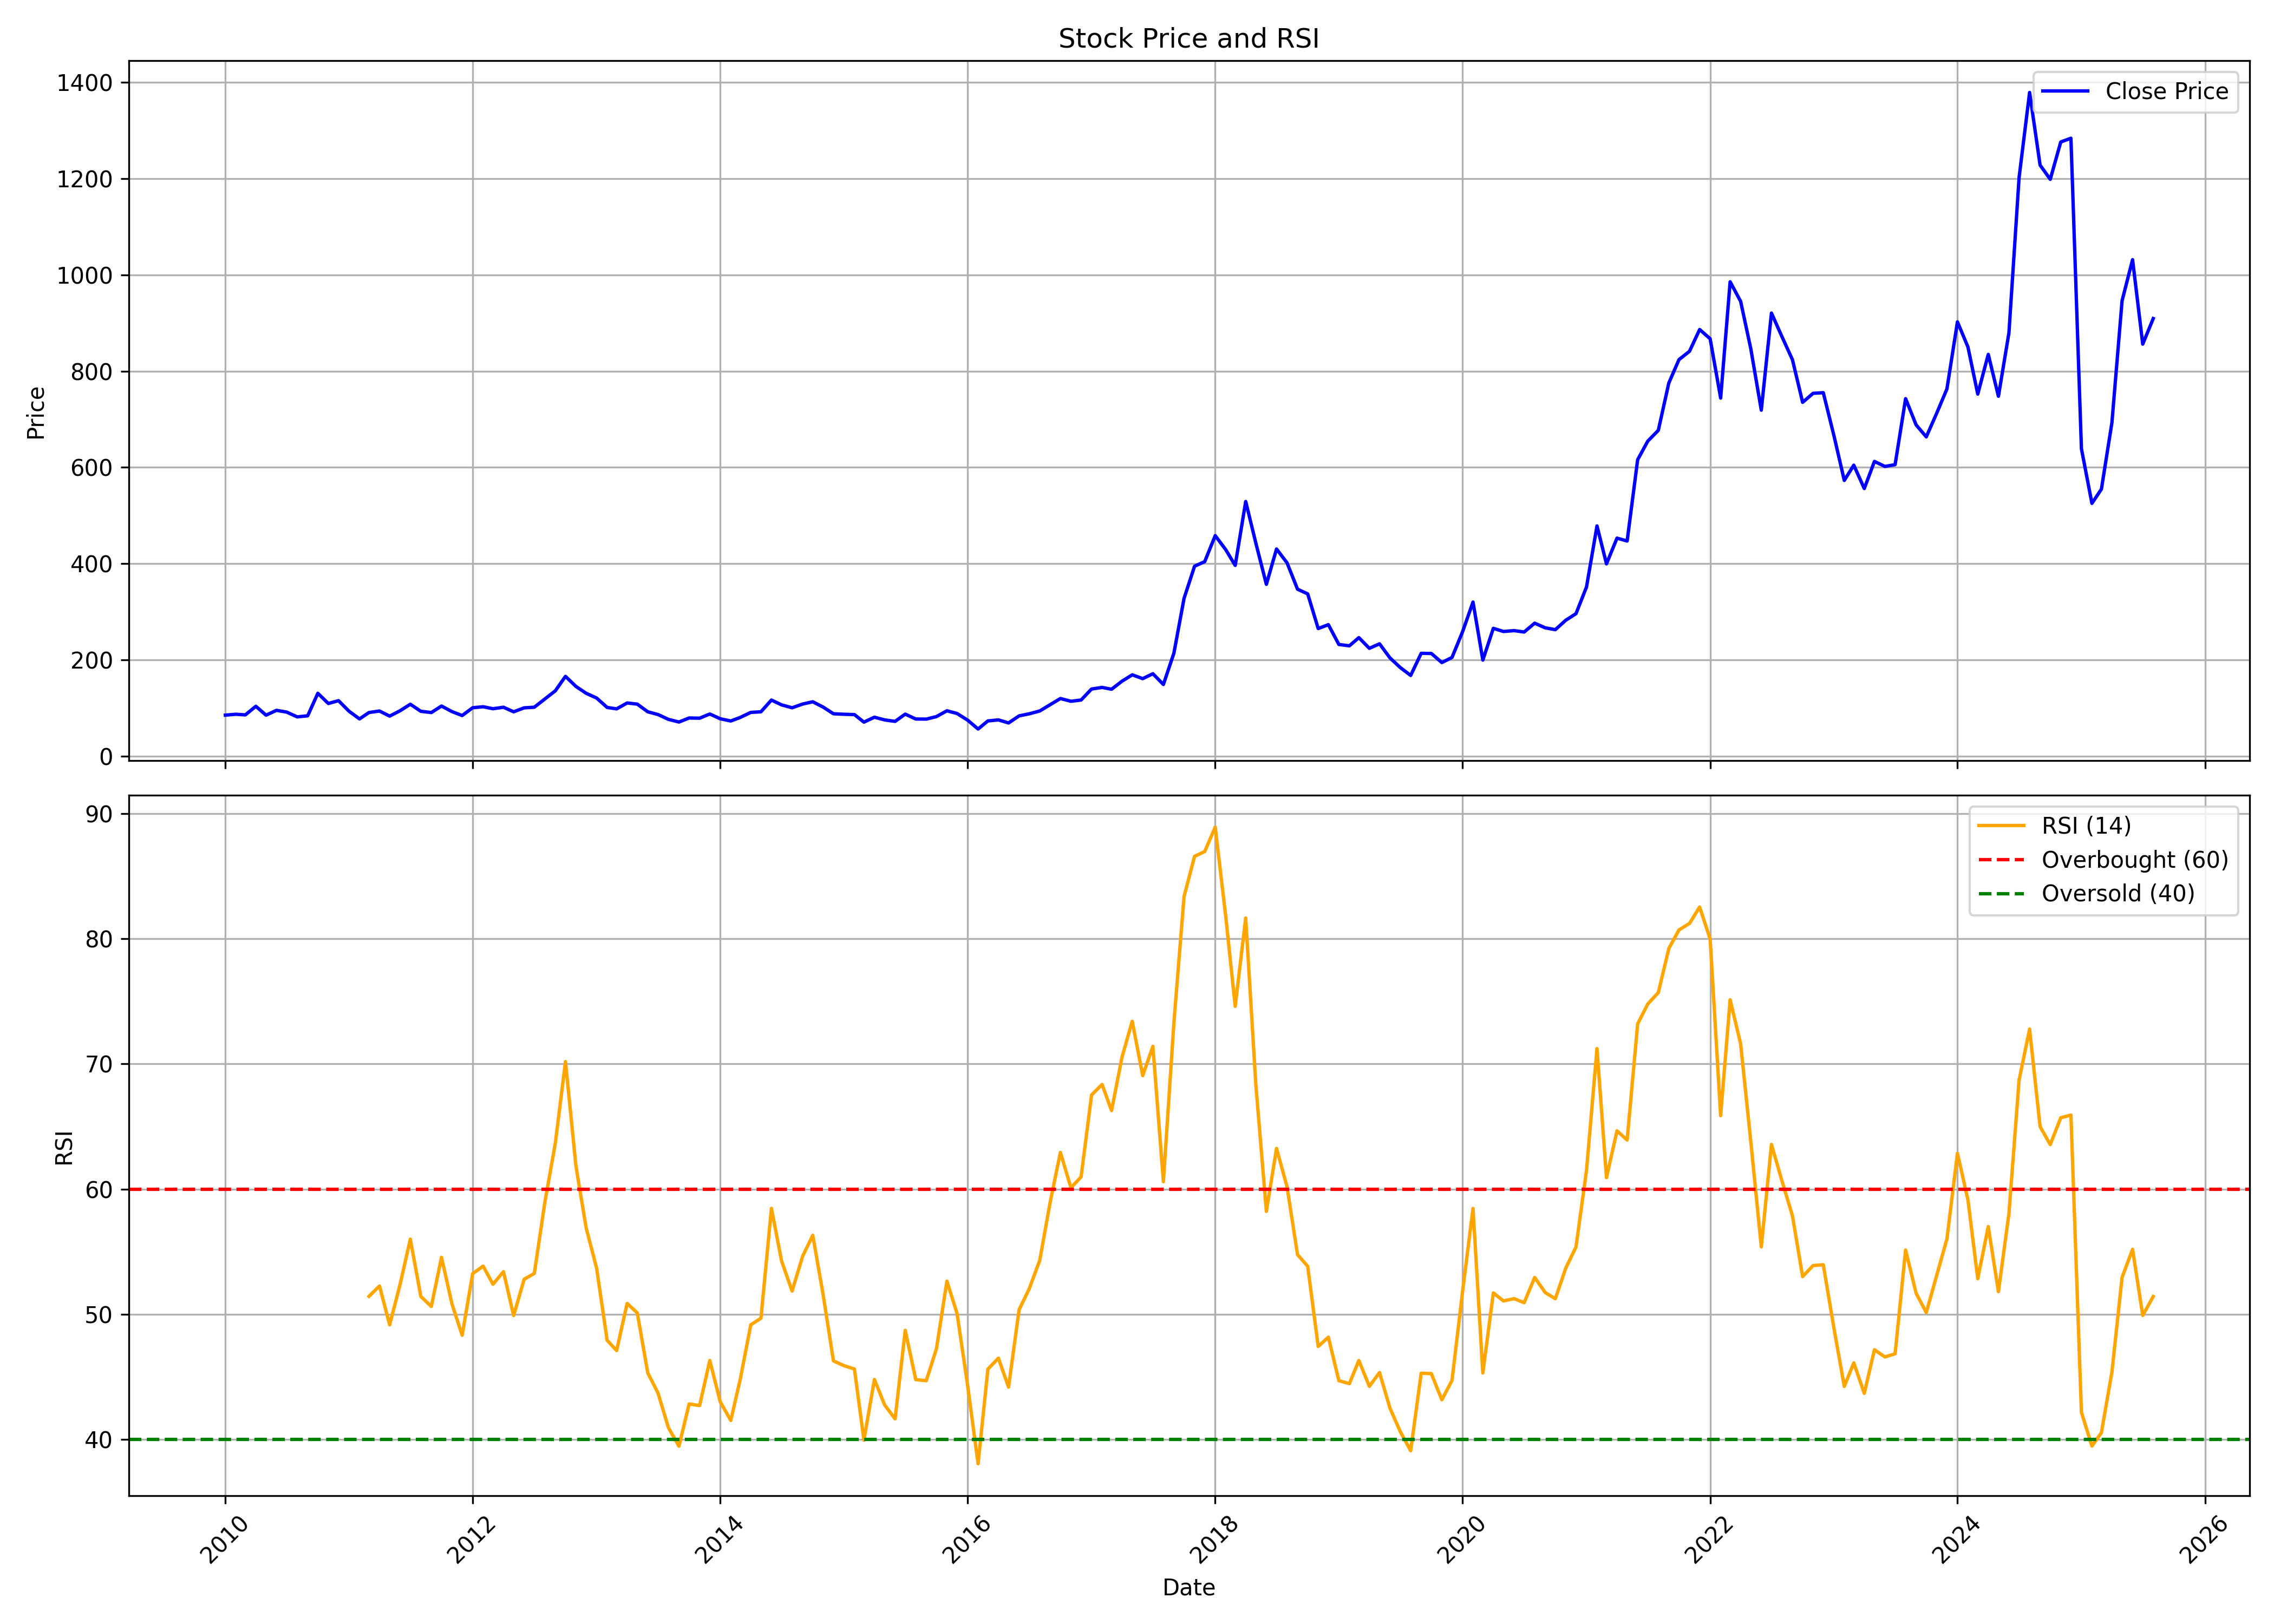

The table this chart was drawn from, first rows:
, date, symbol, open, high, low, close, volume, rsi
0, 2010-01-01, INDIAGLYCO, 89.72, 99.21, 81.6, 85.5, 1748458, 
1, 2010-02-01, INDIAGLYCO, 86, 90.95, 76.65, 87.37, 912306, 
2, 2010-03-01, INDIAGLYCO, 87.37, 96.29, 85.42, 86, 776489, 
3, 2010-04-01, INDIAGLYCO, 86.65, 110.1, 86.65, 103.9, 4183266, 
4, 2010-05-01, INDIAGLYCO, 101.8, 109, 82.32, 85.46, 1351206, 
5, 2010-06-01, INDIAGLYCO, 83.83, 99.97, 83.83, 95.5, 1101034, 
6, 2010-07-01, INDIAGLYCO, 93.22, 102.8, 91.34, 91.81, 1243281, 
7, 2010-08-01, INDIAGLYCO, 90.66, 97.12, 71.96, 81.88, 1327738, 
8, 2010-09-01, INDIAGLYCO, 83.2, 90.87, 82.76, 84.15, 1011262, 
9, 2010-10-01, INDIAGLYCO, 85.21, 149.7, 84.91, 130.9, 19589049, 
10, 2010-11-01, INDIAGLYCO, 135.3, 154.9, 104.5, 109.7, 4961711, 
11, 2010-12-01, INDIAGLYCO, 108.4, 127.7, 94.96, 115.6, 1615520, 
12, 2011-01-01, INDIAGLYCO, 115.1, 119.4, 90.25, 93.64, 723137, 
13, 2011-02-01, INDIAGLYCO, 94.85, 98.98, 76.7, 77.65, 516019, 
14, 2011-03-01, INDIAGLYCO, 78.85, 96.93, 77.06, 90.98, 2719674, 51.44
15, 2011-04-01, INDIAGLYCO, 91.82, 105.8, 90.76, 94.04, 2424976, 52.27
16, 2011-05-01, INDIAGLYCO, 94.59, 95.54, 75.6, 83.49, 1030616, 49.16
17, 2011-06-01, INDIAGLYCO, 84.37, 96.42, 76.95, 94.78, 1039949, 52.42
18, 2011-07-01, INDIAGLYCO, 94.3, 123.4, 93.1, 108.1, 5307690, 56.01
19, 2011-08-01, INDIAGLYCO, 110.2, 111.2, 84, 93.5, 2100133, 51.43
20, 2011-09-01, INDIAGLYCO, 93.5, 103.6, 88.38, 90.87, 607945, 50.63
21, 2011-10-01, INDIAGLYCO, 91.28, 107.4, 87.65, 104.4, 1067687, 54.56
22, 2011-11-01, INDIAGLYCO, 103.9, 109.1, 90.42, 92.81, 1951264, 50.82
23, 2011-12-01, INDIAGLYCO, 93.78, 97.18, 77.79, 84.67, 499371, 48.33
24, 2012-01-01, INDIAGLYCO, 84.11, 103.9, 84.11, 100.9, 1031937, 53.25
25, 2012-02-01, INDIAGLYCO, 101.1, 111.2, 97.97, 102.9, 2082196, 53.85
26, 2012-03-01, INDIAGLYCO, 103.1, 107.6, 95.09, 98.83, 766125, 52.4
27, 2012-04-01, INDIAGLYCO, 99.76, 114.2, 98.3, 101.9, 1384659, 53.41
28, 2012-05-01, INDIAGLYCO, 101.6, 106.9, 90.49, 92.44, 764342, 49.9
29, 2012-06-01, INDIAGLYCO, 91.95, 101.5, 88.55, 100.7, 508952, 52.8
30, 2012-07-01, INDIAGLYCO, 101, 107.9, 97.93, 102, 940053, 53.27
31, 2012-08-01, INDIAGLYCO, 101.3, 123.2, 100.9, 119, 5699161, 58.93
32, 2012-09-01, INDIAGLYCO, 118.7, 149.8, 118.2, 136, 5085189, 63.66
33, 2012-10-01, INDIAGLYCO, 141.9, 175.9, 141.8, 166.1, 4710904, 70.19
34, 2012-11-01, INDIAGLYCO, 166.2, 171.5, 134.6, 145.1, 2037762, 61.82
35, 2012-12-01, INDIAGLYCO, 145.2, 149.9, 126.2, 130.9, 910847, 56.91
36, 2013-01-01, INDIAGLYCO, 132, 136.4, 112.6, 121, 917071, 53.68
37, 2013-02-01, INDIAGLYCO, 121.9, 126.1, 95.51, 101.5, 615150, 47.93
38, 2013-03-01, INDIAGLYCO, 103.9, 116.9, 93.65, 98.54, 616747, 47.11
39, 2013-04-01, INDIAGLYCO, 106.5, 119.8, 104.4, 110.8, 320203, 50.87
40, 2013-05-01, INDIAGLYCO, 110.8, 119.9, 107.9, 108.4, 389512, 50.11
41, 2013-06-01, INDIAGLYCO, 107.4, 111.4, 84.68, 92.44, 289969, 45.32
42, 2013-07-01, INDIAGLYCO, 96.97, 101.7, 82.87, 86.81, 385985, 43.72
43, 2013-08-01, INDIAGLYCO, 86.36, 88.46, 69.88, 76.7, 1442623, 40.94
44, 2013-09-01, INDIAGLYCO, 77.65, 89.61, 69.71, 71.19, 1201850, 39.47
45, 2013-10-01, INDIAGLYCO, 74.27, 86.31, 74.14, 79.58, 898804, 42.84
46, 2013-11-01, INDIAGLYCO, 78.42, 88.84, 72.17, 79.15, 1405056, 42.71
47, 2013-12-01, INDIAGLYCO, 79.97, 94.28, 75.98, 87.89, 2593234, 46.32
48, 2014-01-01, INDIAGLYCO, 88.07, 95.82, 76.37, 77.95, 1799772, 43
49, 2014-02-01, INDIAGLYCO, 78.25, 83.91, 72.51, 73.37, 1038844, 41.52
50, 2014-03-01, INDIAGLYCO, 73.07, 83.65, 72.17, 80.78, 2283612, 44.82
51, 2014-04-01, INDIAGLYCO, 81.25, 102.7, 80.14, 91.19, 5460482, 49.16
52, 2014-05-01, INDIAGLYCO, 91.19, 108, 85.02, 92.48, 4357983, 49.69
53, 2014-06-01, INDIAGLYCO, 92.57, 120.8, 92.57, 116.9, 7113448, 58.47
54, 2014-07-01, INDIAGLYCO, 117.8, 123.8, 99.29, 106.8, 3602238, 54.26
55, 2014-08-01, INDIAGLYCO, 105.8, 110.8, 96.04, 100.8, 1414619, 51.86
56, 2014-09-01, INDIAGLYCO, 101.8, 135.3, 100.7, 108.5, 7864899, 54.63
57, 2014-10-01, INDIAGLYCO, 109.8, 114.5, 98.69, 113.3, 2057937, 56.31
58, 2014-11-01, INDIAGLYCO, 118.5, 122.4, 101.1, 102.1, 2160237, 51.5
59, 2014-12-01, INDIAGLYCO, 101.9, 104.1, 82.96, 88.36, 1473787, 46.28
... 128 more rows
